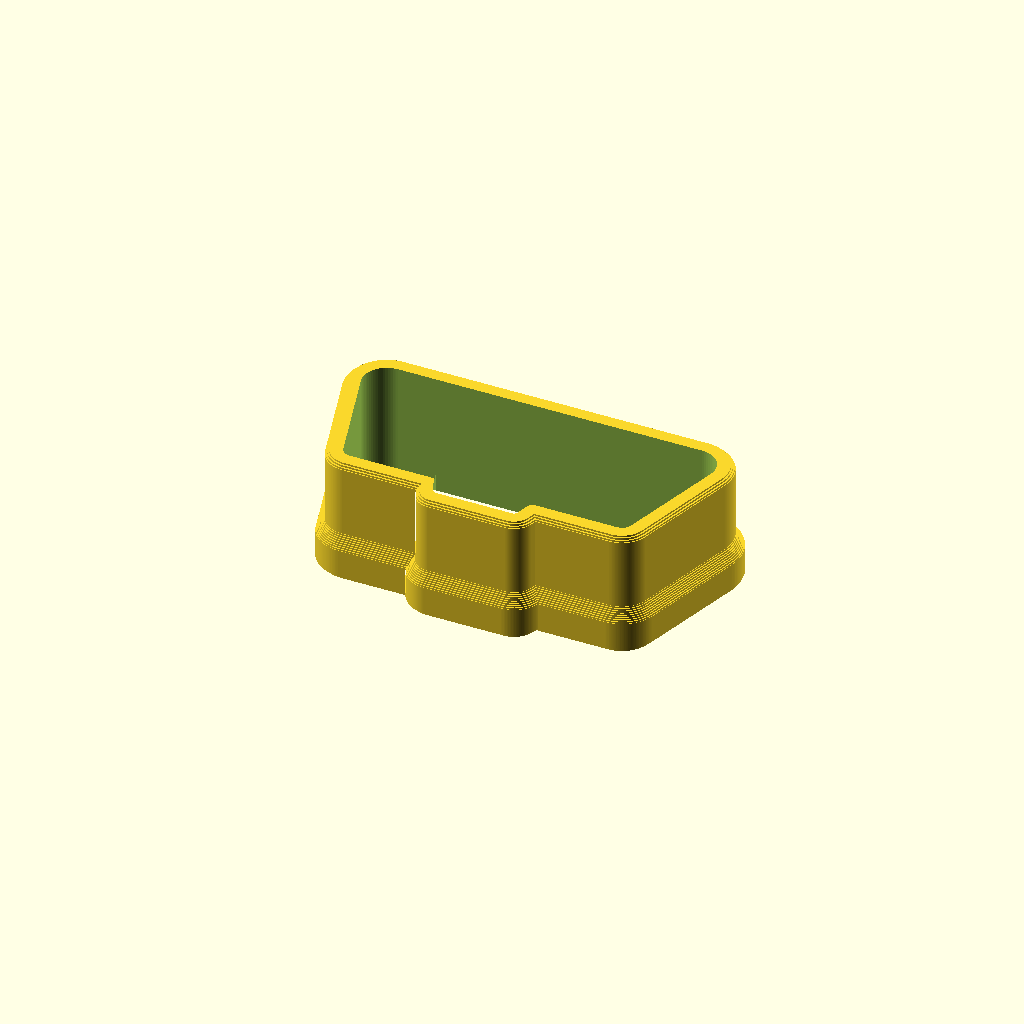
Cell 1: the model at its default parameters.
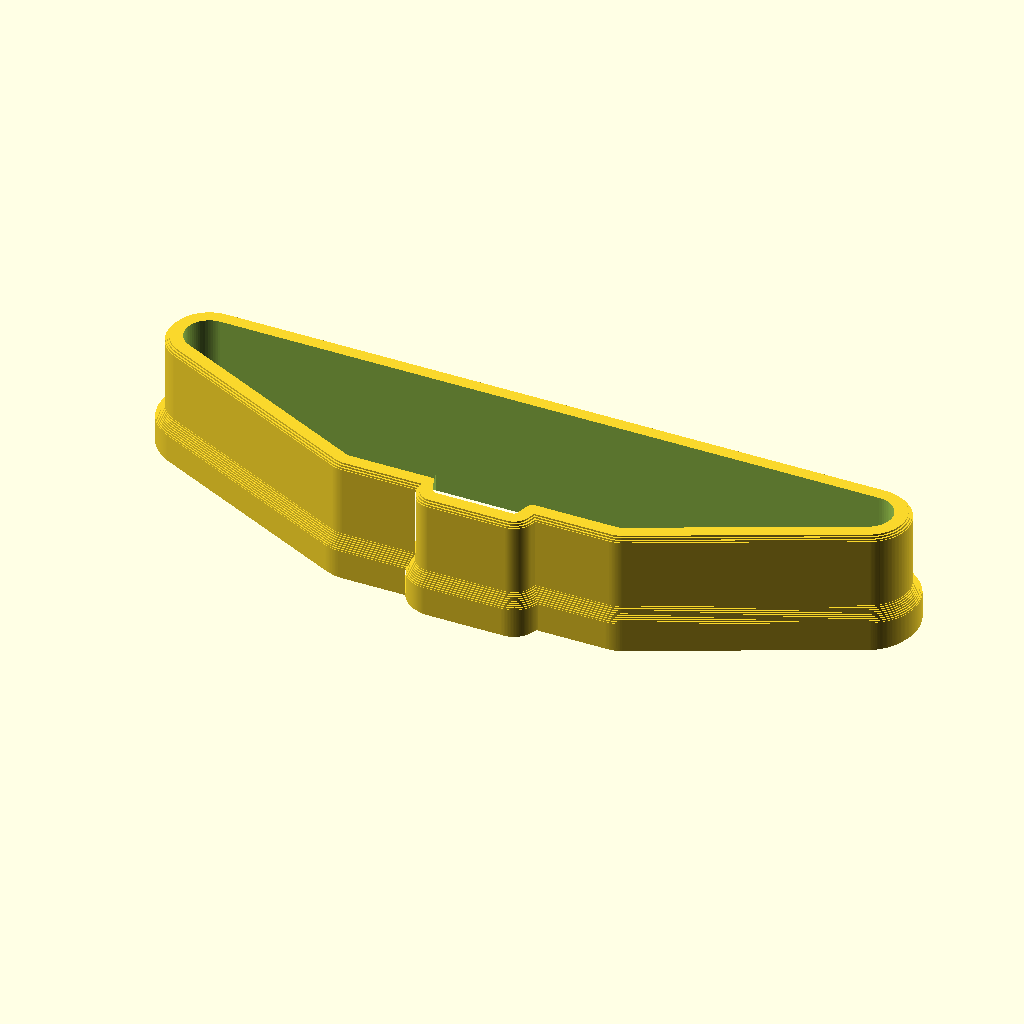
Cell 2 — plug_w set to 83.86, the other parameters unchanged.
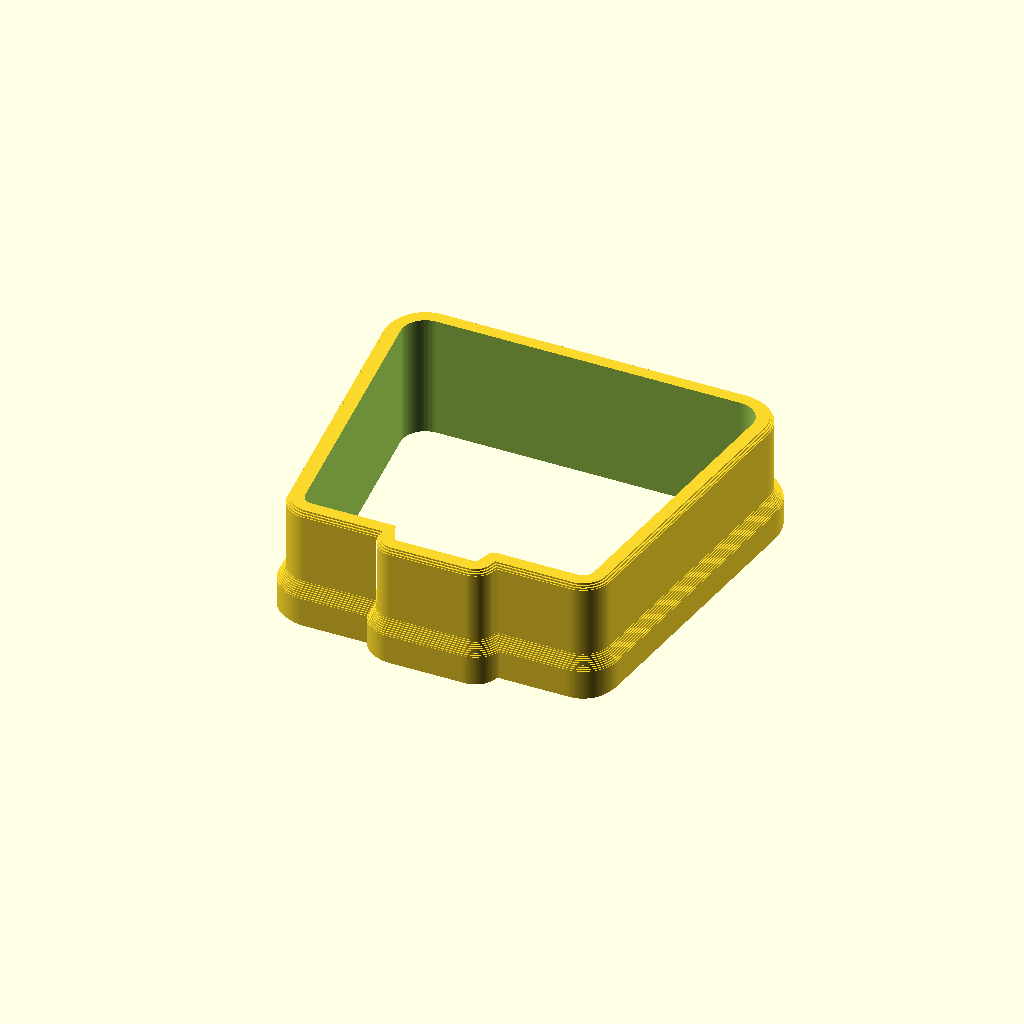
Cell 3: the same model with plug_h = 39.2.
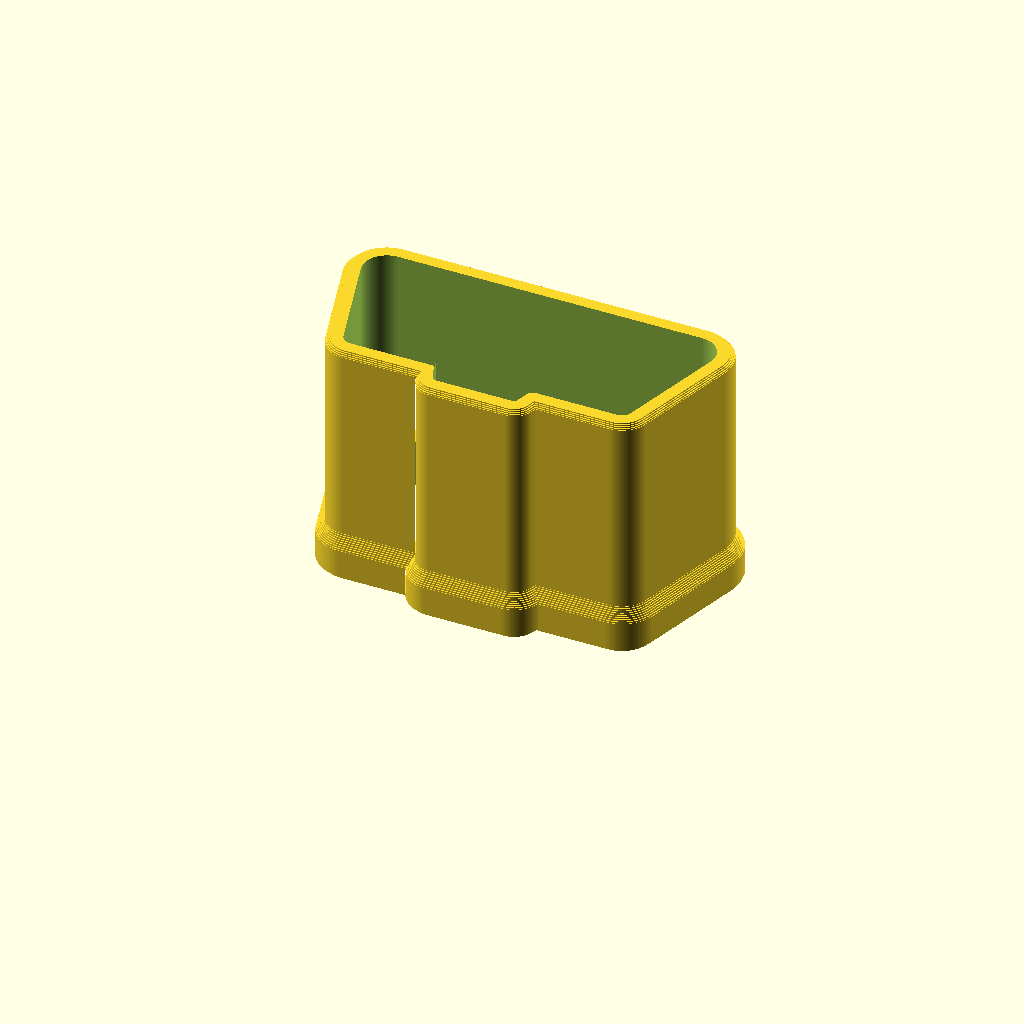
Cell 4 — shroud_len set to 29.4, the other parameters unchanged.
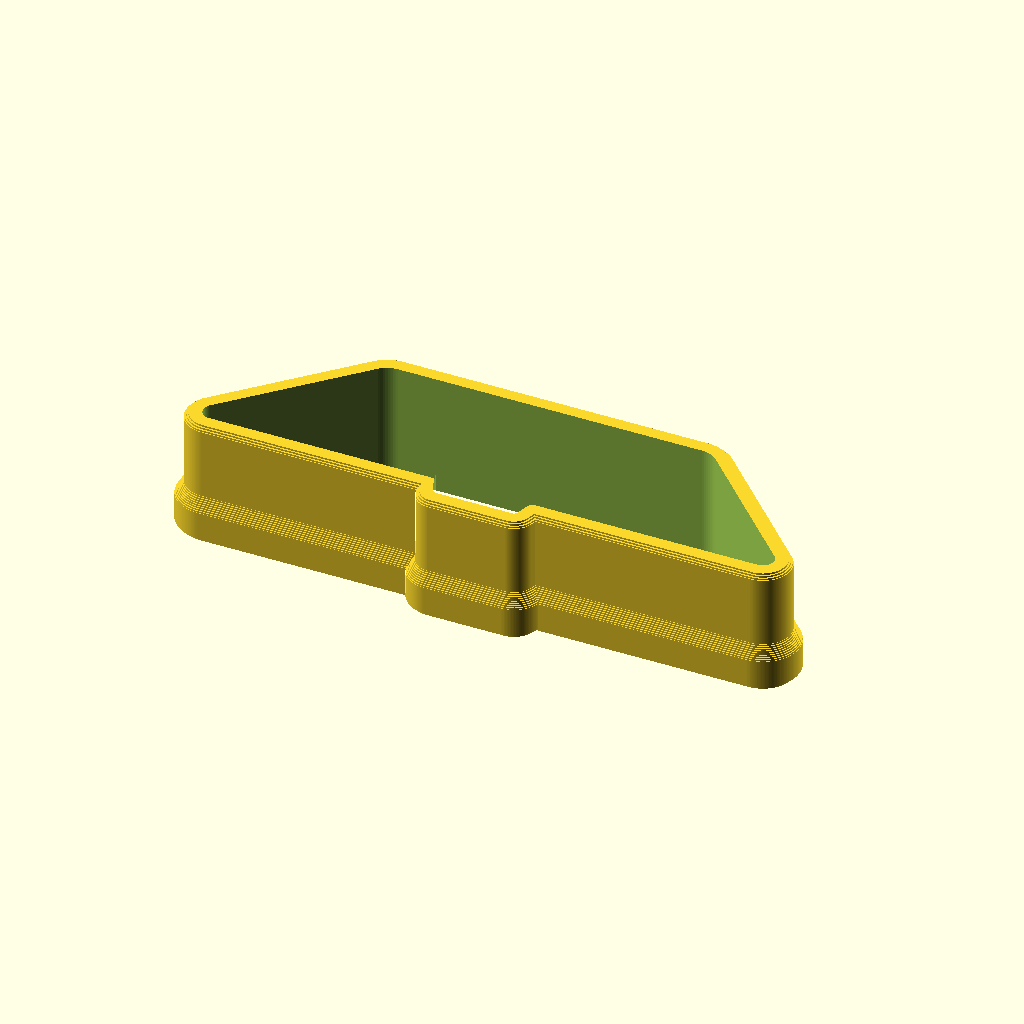
Cell 5: the same model with bottom_w = 66.6.
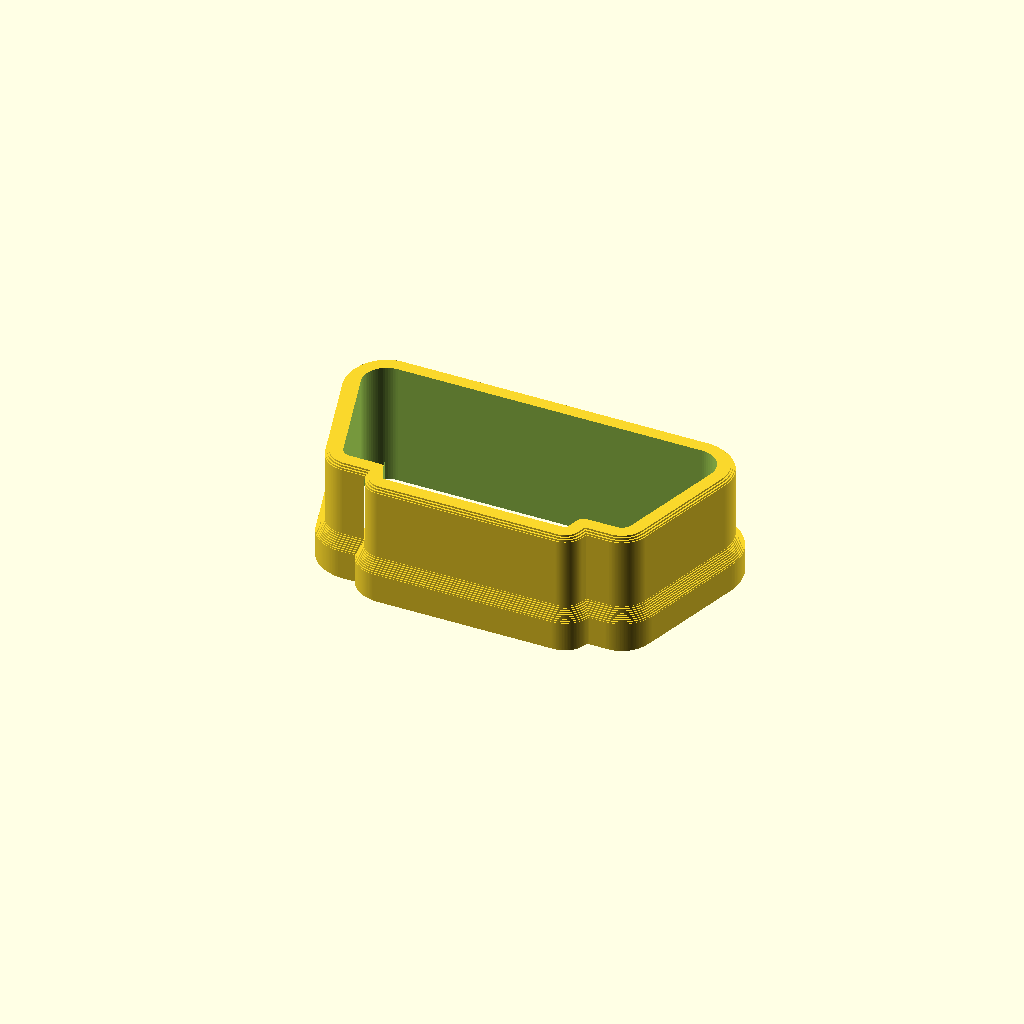
Cell 6: tab_w = 24 (everything else at default).
All cells are drawn from one camera (rotation 55°, 0°, 25°, orthographic, colour scheme Cornfield), so only the parameter changes between them.
OpenSCAD source file 3d-prints/obd2-tpu-protector/obd2_tpu_protector.scad:
// =====================================================================
//  OBD2 (J1962) scan-tool plug bumper sleeve  -  FDM / TPU
// ---------------------------------------------------------------------
//  Slips over the OUTSIDE of the tool's black OBD2 plug shroud, from
//  the grey body up to the front face. Front face is left fully open.
//
//  Profile (traced): trapezoid - straight wide top edge, both sides
//  taper inward the whole height, narrow bottom edge with a raised key
//  tab in the middle.
//
//  Measured: width 41.93 mm, height 19.60 mm (incl. key tab),
//            shroud stands 14.7 mm above the grey body.
//  Estimated from the trace: bottom width, tab width/height, radii.
//
//  Print: TPU 95A, 0.2 layer, 4 walls, 20-30 mm/s, NO supports.
//         STL is oriented front-edge down on the bed.
// =====================================================================

/* [Measured plug shroud] */
plug_w        = 41.93;  // width of the wide (top) edge
plug_h        = 19.60;  // total height INCLUDING the key tab
shroud_len    = 14.7;   // how far the black shroud stands above the grey body

/* [Profile shape (from trace)] */
bottom_w      = 33.3;   // width of the narrow (bottom) edge, without radii
tab_w         = 12.0;   // key tab width at its base
tab_h         = 2.4;    // how far the key tab sticks out below the bottom edge
tab_slope     = 1.0;    // tab ends are slightly angled (horizontal run)
top_r         = 3.0;    // corner radius, wide-edge corners
bottom_r      = 1.5;    // corner radius, narrow-edge corners
tab_r         = 0.6;    // radius on the tab corners

/* [Fit] */
// Negative = interference (sleeve smaller than plug, TPU stretches on).
fit_per_side  = -0.20;

/* [Sleeve] */
// Slightly shorter than shroud_len so the front never sits proud.
sleeve_len    = shroud_len - 0.2;
wall          = 2.0;    // main wall thickness
front_band_len= 4;      // thicker bumper band at the front edge
front_band_w  = 3.0;    // wall thickness of the bumper band
band_taper    = 1.6;    // taper from bumper band down to main wall
edge_chamfer  = 0.8;    // softens the outside front edge
rear_chamfer  = 0.6;    // softens the outside rear edge
step          = 0.2;    // z resolution of chamfers/tapers

$fn = 64;

// ---------------------------------------------------------------------
// 2D plug profile. Origin = centre of the body (tab excluded), Y up.
body_h = plug_h - tab_h;

// rounded profile: convex corners via offset in/out, concave tab roots
// filleted by the outward-then-inward offset.
module plug_profile(grow = 0) {
    offset(delta = grow)
    offset(r = -tab_r) offset(r = tab_r)          // fillet tab roots
    union() {
        // body with different top/bottom radii
        hull() {
            for (s = [-1, 1]) {
                translate([s * (plug_w/2 - top_r), body_h/2 - top_r])
                    circle(r = top_r);
                translate([s * (bottom_w/2 - 0.6 * bottom_r),
                           -body_h/2 + bottom_r])
                    circle(r = bottom_r);
            }
        }
        offset(r = tab_r) offset(delta = -tab_r) raw_tab();
    }
}

module raw_tab() {
    yb = -body_h/2;
    polygon([[-tab_w/2, yb + 1], [tab_w/2, yb + 1],
             [tab_w/2 - tab_slope, yb - tab_h],
             [-tab_w/2 + tab_slope, yb - tab_h]]);
}

module inner_2d() { plug_profile(fit_per_side); }

// wall thickness as a function of z (z = 0 front edge on the bed)
function wall_at(z) =
    z < edge_chamfer ? (front_band_w - edge_chamfer) + z :
    z < front_band_len ? front_band_w :
    z < front_band_len + band_taper ?
        front_band_w - (front_band_w - wall) * (z - front_band_len) / band_taper :
    z > sleeve_len - rear_chamfer ? wall - (z - (sleeve_len - rear_chamfer)) :
    wall;

// Wall-thickness steps only where the thickness changes; constant
// sections are extruded in one piece (keeps render time short).
module band(z0, z1) {
    translate([0, 0, z0]) linear_extrude(z1 - z0 + 0.001)
        offset(r = wall_at((z0 + z1) / 2)) inner_2d();
}

module ramp(z0, z1) {
    n = max(1, ceil((z1 - z0) / step));
    for (i = [0 : n - 1]) band(z0 + i * (z1 - z0) / n, z0 + (i + 1) * (z1 - z0) / n);
}

module sleeve() {
    t0 = front_band_len;
    t1 = front_band_len + band_taper;
    r0 = sleeve_len - rear_chamfer;
    difference() {
        union() {
            ramp(0, edge_chamfer);
            band(edge_chamfer, t0);
            ramp(t0, t1);
            band(t1, r0);
            ramp(r0, sleeve_len);
        }
        translate([0, 0, -1]) linear_extrude(sleeve_len + 2) inner_2d();
    }
}

sleeve();
Parameter table extracted from the source (name, type, default, range or options):
plug_w: number, default 41.93
plug_h: number, default 19.6
shroud_len: number, default 14.7
bottom_w: number, default 33.3
tab_w: number, default 12
tab_h: number, default 2.4
tab_slope: number, default 1
top_r: number, default 3
bottom_r: number, default 1.5
tab_r: number, default 0.6
fit_per_side: number, default -0.2
wall: number, default 2
front_band_len: number, default 4
front_band_w: number, default 3
band_taper: number, default 1.6
edge_chamfer: number, default 0.8
rear_chamfer: number, default 0.6
step: number, default 0.2
